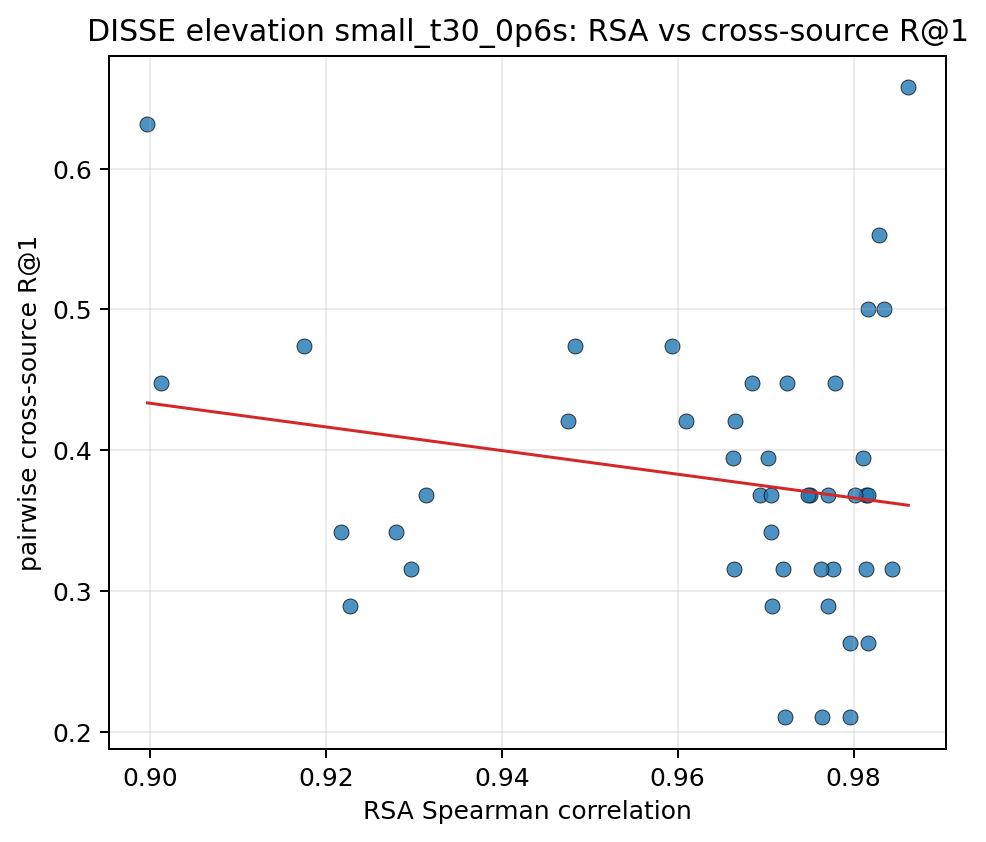

The data file committed next to this chart (first rows):
pair_key, rsa_spearman, recall_at_1, recall_at_5
10037__10203, 0.9835, 0.5, 0.9474
10037__103289, 0.9707, 0.2895, 0.9737
10037__103846, 0.9862, 0.6579, 1.0
10037__104403, 0.9012, 0.4474, 0.9474
10037__104937, 0.9476, 0.4211, 0.9211
10037__105490, 0.9771, 0.2895, 0.8684
10037__106039, 0.9706, 0.3421, 0.8421
10037__106612, 0.9817, 0.5, 0.9474
10037__107280, 0.9664, 0.3158, 0.8947
10203__103289, 0.9722, 0.2105, 0.8947
10203__103846, 0.9828, 0.5526, 1.0
10203__104403, 0.9175, 0.4737, 0.9474
10203__104937, 0.961, 0.4211, 0.8947
10203__105490, 0.9811, 0.3947, 0.8947
10203__106039, 0.9779, 0.4474, 1.0
10203__106612, 0.9814, 0.3684, 0.9474
10203__107280, 0.9725, 0.4474, 0.8421
103289__103846, 0.9771, 0.3684, 0.8947
103289__104403, 0.9227, 0.2895, 0.8158
103289__104937, 0.9665, 0.4211, 0.8684
103289__105490, 0.9816, 0.2632, 0.9211
103289__106039, 0.9777, 0.3158, 0.7895
103289__106612, 0.9816, 0.3684, 0.8421
103289__107280, 0.9763, 0.3158, 0.8947
103846__104403, 0.8997, 0.6316, 0.9737
103846__104937, 0.9483, 0.4737, 0.9737
103846__105490, 0.9802, 0.3684, 0.8421
103846__106039, 0.9703, 0.3947, 0.9211
103846__106612, 0.975, 0.3684, 0.8947
103846__107280, 0.9663, 0.3947, 0.8421
104403__104937, 0.9594, 0.4737, 0.8947
104403__105490, 0.9279, 0.3421, 0.8947
104403__106039, 0.9217, 0.3421, 0.8158
104403__106612, 0.9297, 0.3158, 0.8421
104403__107280, 0.9313, 0.3684, 0.8421
104937__105490, 0.9685, 0.4474, 0.8947
104937__106039, 0.9694, 0.3684, 0.9211
104937__106612, 0.9719, 0.3158, 0.9211
104937__107280, 0.9764, 0.2105, 0.8947
105490__106039, 0.9814, 0.3158, 0.8947
105490__106612, 0.9844, 0.3158, 0.8421
105490__107280, 0.9706, 0.3684, 0.9211
106039__106612, 0.9797, 0.2632, 0.7895
106039__107280, 0.9749, 0.3684, 0.7895
106612__107280, 0.9796, 0.2105, 0.8421
